Run: headless pygame with SDL's dummy video driver; simulated clock (each Clock.tick advances the game by its frame time, no real sleeping); random seed 0; keys injected as events and as key.get_pressed() state; no mouse input.
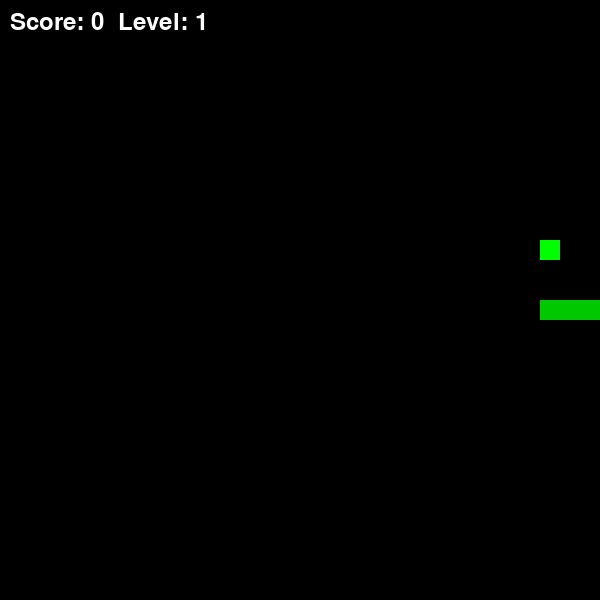
Frame 1 of 1 · flips 1–60 · no input (game ended)

The pygame program that drew these frames:

import pygame
import random
import sys

# Pygame-ді іске қосу
pygame.init()

# Терезе өлшемдері
WIDTH, HEIGHT = 600, 600
screen = pygame.display.set_mode((WIDTH, HEIGHT))
pygame.display.set_caption("Snake - Жылан ойыны")

# Кадр жиілігін (жылдамдықты) бақылау
clock = pygame.time.Clock()

# Түстер
WHITE = (255, 255, 255)
GREEN = (0, 200, 0)
BLACK = (0, 0, 0)

# Жыланның әр блогының өлшемі
BLOCK = 20

# Жыланның бастапқы денесі (үш блок) және қозғалыс бағыты
snake = [[300, 300], [280, 300], [260, 300]]
direction = "RIGHT"

# Тамақтың түрлері: түсі мен беретін ұпайы
food_types = [
    {"color": (255, 0, 0), "value": 1},   # Қызыл - 1 ұпай
    {"color": (0, 255, 0), "value": 2},   # Жасыл - 2 ұпай
    {"color": (0, 0, 255), "value": 3}    # Көк - 3 ұпай
]

# Тамақты кездейсоқ жерден шығару функциясы
def spawn_food():
    while True:
        x = random.randrange(0, WIDTH, BLOCK)
        y = random.randrange(0, HEIGHT, BLOCK)

        # Тамақ жыланның денесінде пайда болмауы керек
        if [x, y] not in snake:
            f = random.choice(food_types)

            return {
                "pos": [x, y],
                "color": f["color"],
                "value": f["value"],
                "timer": 200  # Тамақтың өмір сүру уақыты (цикл саны)
            }

# Бірінші тамақты шығару
food = spawn_food()

# Ұпай, деңгей және жылдамдық
score = 0
level = 1
speed = 10

font = pygame.font.SysFont(None, 36)

# --- НЕГІЗГІ ОЙЫН ЦИКЛІ ---
running = True
while running:
    clock.tick(speed)

    for event in pygame.event.get():
        if event.type == pygame.QUIT:
            pygame.quit()
            sys.exit()

        # Басқару: бағытты өзгерту (кері бұрылуға болмайды)
        if event.type == pygame.KEYDOWN:
            if event.key == pygame.K_UP and direction != "DOWN":
                direction = "UP"
            if event.key == pygame.K_DOWN and direction != "UP":
                direction = "DOWN"
            if event.key == pygame.K_LEFT and direction != "RIGHT":
                direction = "LEFT"
            if event.key == pygame.K_RIGHT and direction != "LEFT":
                direction = "RIGHT"

    # Жылан басының жаңа орнын есептеу
    head = snake[0].copy()

    if direction == "UP":
        head[1] -= BLOCK
    elif direction == "DOWN":
        head[1] += BLOCK
    elif direction == "LEFT":
        head[0] -= BLOCK
    elif direction == "RIGHT":
        head[0] += BLOCK

    # Қабырғаға соғылуды тексеру
    if head[0] < 0 or head[0] >= WIDTH or head[1] < 0 or head[1] >= HEIGHT:
        pygame.quit()
        sys.exit()

    # Өз денесіне соғылуды тексеру
    if head in snake:
        pygame.quit()
        sys.exit()

    # Жаңа басты тізімнің алдына қосу
    snake.insert(0, head)

    # Тамақты жегенін тексеру
    if head == food["pos"]:
        score += food["value"]  # Тамақтың түріне қарай ұпай қосу
        food = spawn_food()     # Жаңа тамақ шығару
    else:
        # Егер тамақ желінбесе, құйрығын алып тастау (қозғалыс эффектісі)
        snake.pop()

    # Тамақтың таймерін азайту (уақыты бітсе, тамақ жоғалып, басқа жерден шығады)
    food["timer"] -= 1
    if food["timer"] <= 0:
        food = spawn_food()

    # Әрбір 4 ұпай сайын деңгей мен жылдамдықты арттыру
    if score // 4 + 1 > level:
        level += 1
        speed += 2

    # --- ЭКРАНДЫ СУРЕТТЕУ ---
    screen.fill(BLACK)

    # Жыланды салу
    for segment in snake:
        pygame.draw.rect(screen, GREEN, (*segment, BLOCK, BLOCK))

    # Тамақты салу
    pygame.draw.rect(screen, food["color"], (*food["pos"], BLOCK, BLOCK))

    # Ұпай мен деңгейді көрсету
    text = font.render(f"Score: {score}  Level: {level}", True, WHITE)
    screen.blit(text, (10, 10))

    # Өзгерістерді экранға шығару
    pygame.display.flip()

pygame.quit()
sys.exit()
